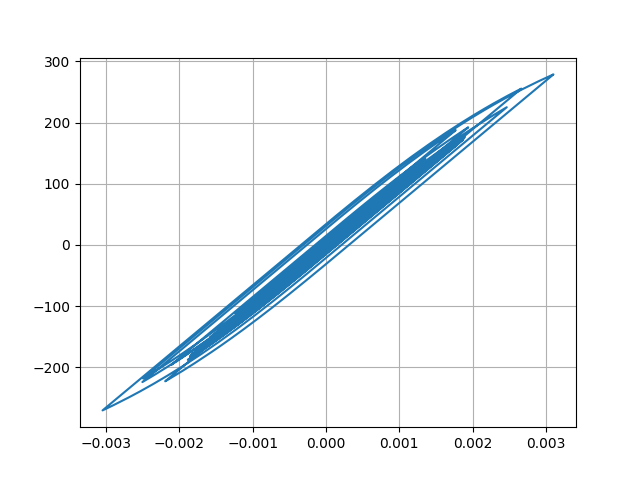

The file beside this chart, header and first rows:
Desplacment, Force
0.0, 0.0
1.0374336086171115e-06, 0.1037
3.7861366162812707e-06, 0.3786
7.646352658839142e-06, 0.7646
1.2189495703465352e-05, 1.219
1.7059250433034787e-05, 1.706
2.1931953110062605e-05, 2.193
2.6551770143088978e-05, 2.655
3.065239723526e-05, 3.065
3.406637537455999e-05, 3.407
3.678700099854506e-05, 3.679
3.8894505268389876e-05, 3.889
4.048392669453288e-05, 4.048
4.1711942015968534e-05, 4.171
4.290542689166008e-05, 4.29
4.4331228795766254e-05, 4.433
4.608082688340868e-05, 4.608
4.810224359314898e-05, 4.81
5.027906058568321e-05, 5.028
5.2411732684369586e-05, 5.241
5.406878640160508e-05, 5.407
5.490010020695341e-05, 5.49
5.470646742058659e-05, 5.47
5.341387413361833e-05, 5.341
5.091910307707998e-05, 5.092
4.722466399288337e-05, 4.722
4.2708016319526336e-05, 4.27
3.779499146353635e-05, 3.779
3.2963854608615574e-05, 3.296
2.8508754653103004e-05, 2.851
2.4357870117692528e-05, 2.435
2.0284189397791058e-05, 2.028
1.611801714059751e-05, 1.611
1.1616782375882552e-05, 1.161
6.334278994602569e-06, 0.6331
-2.0241621931464254e-07, -0.02057
-8.598490007056482e-06, -0.8602
-1.9203857885123873e-05, -1.921
-3.195109529413775e-05, -3.195
-4.6427069672271636e-05, -4.643
-6.184104627426595e-05, -6.184
-7.740778111958363e-05, -7.74
-9.249005133931683e-05, -9.248
-0.0001066, -10.65
-0.0001187, -11.87
-0.0001283, -12.82
-0.0001348, -13.48
-0.0001386, -13.86
-0.0001409, -14.08
-0.0001429, -14.29
-0.0001458, -14.58
-0.0001501, -15
-0.0001554, -15.53
-0.0001613, -16.12
-0.0001675, -16.74
-0.0001737, -17.36
-0.0001796, -17.95
-0.0001849, -18.48
-0.0001895, -18.94
-0.0001935, -19.34
... 2,941 more rows
